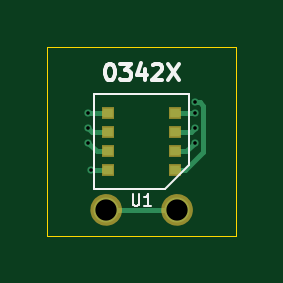
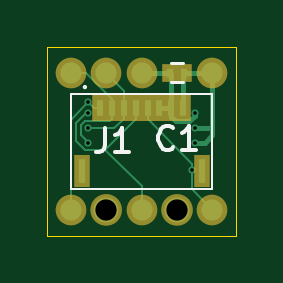
Circuit board: 11 layer files. Board 8.0 x 8.0 mm.
- bottom_copper: mojave-B.Cu.gbl (5478 bytes)
- bottom_mask: mojave-B.Mask.gbs (1520 bytes)
- paste: mojave-B.Paste.gbp (933 bytes)
- bottom_silk: mojave-B.SilkS.gbo (1897 bytes)
- outline: mojave-Edge.Cuts.gm1 (672 bytes)
- top_copper: mojave-F.Cu.gtl (2706 bytes)
- top_mask: mojave-F.Mask.gts (920 bytes)
- paste: mojave-F.Paste.gtp (743 bytes)
- top_silk: mojave-F.SilkS.gto (2581 bytes)
- drill: mojave-NPTH.drl (136 bytes)
- drill: mojave-PTH.drl (304 bytes)

=== bottom_copper: mojave-B.Cu.gbl ===
G04 #@! TF.GenerationSoftware,KiCad,Pcbnew,(5.0.0)*
G04 #@! TF.CreationDate,2020-06-05T12:48:55-07:00*
G04 #@! TF.ProjectId,mojave,6D6F6A6176652E6B696361645F706362,3X*
G04 #@! TF.SameCoordinates,Original*
G04 #@! TF.FileFunction,Copper,L2,Bot,Signal*
G04 #@! TF.FilePolarity,Positive*
%FSLAX46Y46*%
G04 Gerber Fmt 4.6, Leading zero omitted, Abs format (unit mm)*
G04 Created by KiCad (PCBNEW (5.0.0)) date 06/05/20 12:48:55*
%MOMM*%
%LPD*%
G01*
G04 APERTURE LIST*
G04 #@! TA.AperFunction,SMDPad,CuDef*
%ADD10R,0.300000X0.350000*%
G04 #@! TD*
G04 #@! TA.AperFunction,SMDPad,CuDef*
%ADD11R,0.300000X0.700000*%
G04 #@! TD*
G04 #@! TA.AperFunction,SMDPad,CuDef*
%ADD12R,0.300000X1.000000*%
G04 #@! TD*
G04 #@! TA.AperFunction,BGAPad,CuDef*
%ADD13C,0.900000*%
G04 #@! TD*
G04 #@! TA.AperFunction,ViaPad*
%ADD14C,1.060000*%
G04 #@! TD*
G04 #@! TA.AperFunction,ViaPad*
%ADD15C,0.304800*%
G04 #@! TD*
G04 #@! TA.AperFunction,Conductor*
%ADD16C,0.200000*%
G04 #@! TD*
G04 #@! TA.AperFunction,Conductor*
%ADD17C,0.101600*%
G04 #@! TD*
G04 APERTURE END LIST*
D10*
G04 #@! TO.P,C1,1*
G04 #@! TO.N,+1V8*
X98220000Y-97100000D03*
G04 #@! TO.P,C1,2*
G04 #@! TO.N,GND*
X98780000Y-97100000D03*
G04 #@! TD*
D11*
G04 #@! TO.P,J1,1*
G04 #@! TO.N,/INT*
X101750000Y-98600000D03*
G04 #@! TO.P,J1,2*
G04 #@! TO.N,/SCL*
X101250000Y-98600000D03*
G04 #@! TO.P,J1,3*
G04 #@! TO.N,/SDA*
X100750000Y-98600000D03*
G04 #@! TO.P,J1,4*
G04 #@! TO.N,/PROG*
X100250000Y-98600000D03*
G04 #@! TO.P,J1,5*
G04 #@! TO.N,/~RST*
X99750000Y-98600000D03*
G04 #@! TO.P,J1,6*
G04 #@! TO.N,GND*
X99250000Y-98600000D03*
G04 #@! TO.P,J1,7*
X98750000Y-98600000D03*
G04 #@! TO.P,J1,8*
G04 #@! TO.N,+1V8*
X98250000Y-98600000D03*
D12*
G04 #@! TO.P,J1,S*
G04 #@! TO.N,N/C*
X102540000Y-101250000D03*
X97460000Y-101250000D03*
G04 #@! TD*
D13*
G04 #@! TO.P,TP1,1*
G04 #@! TO.N,/INT*
X103000000Y-102900000D03*
G04 #@! TD*
G04 #@! TO.P,TP2,1*
G04 #@! TO.N,/SCL*
X103000000Y-97100000D03*
G04 #@! TD*
G04 #@! TO.P,TP3,1*
G04 #@! TO.N,/SDA*
X101500000Y-97100000D03*
G04 #@! TD*
G04 #@! TO.P,TP4,1*
G04 #@! TO.N,/PROG*
X100000000Y-102900000D03*
G04 #@! TD*
G04 #@! TO.P,TP5,1*
G04 #@! TO.N,/~RST*
X97000000Y-102900000D03*
G04 #@! TD*
G04 #@! TO.P,TP6,1*
G04 #@! TO.N,GND*
X100000000Y-97100000D03*
G04 #@! TD*
G04 #@! TO.P,TP7,1*
G04 #@! TO.N,+1V8*
X97000000Y-97100000D03*
G04 #@! TD*
D14*
G04 #@! TO.N,*
X101500000Y-102900000D03*
X98500000Y-102900000D03*
D15*
G04 #@! TO.N,+1V8*
X97750000Y-99450000D03*
X97750000Y-100050000D03*
G04 #@! TO.N,GND*
X97750000Y-98800000D03*
G04 #@! TO.N,/~RST*
X97864002Y-101200000D03*
G04 #@! TO.N,/PROG*
X102250000Y-98800000D03*
G04 #@! TO.N,/SDA*
X102250000Y-99450000D03*
G04 #@! TO.N,/SCL*
X102250000Y-100050000D03*
G04 #@! TO.N,/INT*
X102250000Y-98350000D03*
G04 #@! TD*
D16*
G04 #@! TO.N,+1V8*
X97300000Y-100050000D02*
X97750000Y-100050000D01*
X97750000Y-99450000D02*
X97534474Y-99450000D01*
X97534474Y-99450000D02*
X97000000Y-99450000D01*
X97000000Y-99750000D02*
X97000000Y-99450000D01*
X97000000Y-99450000D02*
X97000000Y-97100000D01*
X97300000Y-100050000D02*
X97000000Y-99750000D01*
X98250000Y-98600000D02*
X98250000Y-97130000D01*
X98250000Y-97130000D02*
X98220000Y-97100000D01*
X98220000Y-97100000D02*
X97000000Y-97100000D01*
G04 #@! TO.N,GND*
X98561281Y-99151601D02*
X97975523Y-99151601D01*
X97975523Y-99151601D02*
X97750000Y-98926078D01*
X97750000Y-98926078D02*
X97750000Y-98800000D01*
X98750000Y-98600000D02*
X98750000Y-98962882D01*
X98750000Y-98962882D02*
X98561281Y-99151601D01*
X98780000Y-97100000D02*
X100000000Y-97100000D01*
X98750000Y-98600000D02*
X98750000Y-97130000D01*
X98750000Y-97130000D02*
X98780000Y-97100000D01*
X98750000Y-98600000D02*
X99250000Y-98600000D01*
D17*
G04 #@! TO.N,/~RST*
X97864002Y-101200000D02*
X97864002Y-102035998D01*
X97864002Y-102035998D02*
X97000000Y-102900000D01*
X99750000Y-99050000D02*
X97864002Y-100935998D01*
X97864002Y-100935998D02*
X97864002Y-101200000D01*
X99750000Y-98600000D02*
X99750000Y-99050000D01*
G04 #@! TO.N,/PROG*
X101553201Y-100354801D02*
X100000000Y-101908002D01*
X100000000Y-101908002D02*
X100000000Y-102900000D01*
X101553201Y-100354801D02*
X102300000Y-100354801D01*
X102758011Y-99219523D02*
X102758011Y-99993095D01*
X102338488Y-98800000D02*
X102758011Y-99219523D01*
X102250000Y-98800000D02*
X102338488Y-98800000D01*
X102758011Y-99993095D02*
X102396305Y-100354801D01*
X102396305Y-100354801D02*
X102300000Y-100354801D01*
X100250000Y-98600000D02*
X100250000Y-99051600D01*
X100250000Y-99051600D02*
X101553201Y-100354801D01*
G04 #@! TO.N,/SDA*
X101148400Y-99450000D02*
X102250000Y-99450000D01*
X100750000Y-98600000D02*
X100750000Y-97850000D01*
X100750000Y-97850000D02*
X101500000Y-97100000D01*
X100750000Y-98600000D02*
X100750000Y-99051600D01*
X100750000Y-99051600D02*
X101148400Y-99450000D01*
G04 #@! TO.N,/SCL*
X101343599Y-99145199D02*
X102396305Y-99145199D01*
X102396305Y-99145199D02*
X102554801Y-99303695D01*
X102554801Y-99303695D02*
X102554801Y-99745199D01*
X102554801Y-99745199D02*
X102402399Y-99897601D01*
X102402399Y-99897601D02*
X102250000Y-100050000D01*
X101250000Y-98600000D02*
X101250000Y-98213604D01*
X101250000Y-98213604D02*
X102363604Y-97100000D01*
X102363604Y-97100000D02*
X103000000Y-97100000D01*
X101250000Y-98600000D02*
X101250000Y-99051600D01*
X101250000Y-99051600D02*
X101343599Y-99145199D01*
G04 #@! TO.N,/INT*
X103000000Y-102900000D02*
X103000000Y-99100000D01*
X103000000Y-99100000D02*
X102250000Y-98350000D01*
X101750000Y-98600000D02*
X102000000Y-98600000D01*
X102000000Y-98600000D02*
X102250000Y-98350000D01*
G04 #@! TD*
M02*

=== bottom_mask: mojave-B.Mask.gbs ===
G04 #@! TF.GenerationSoftware,KiCad,Pcbnew,(5.0.0)*
G04 #@! TF.CreationDate,2020-06-05T12:48:55-07:00*
G04 #@! TF.ProjectId,mojave,6D6F6A6176652E6B696361645F706362,3X*
G04 #@! TF.SameCoordinates,Original*
G04 #@! TF.FileFunction,Soldermask,Bot*
G04 #@! TF.FilePolarity,Negative*
%FSLAX46Y46*%
G04 Gerber Fmt 4.6, Leading zero omitted, Abs format (unit mm)*
G04 Created by KiCad (PCBNEW (5.0.0)) date 06/05/20 12:48:55*
%MOMM*%
%LPD*%
G01*
G04 APERTURE LIST*
%ADD10C,1.160000*%
%ADD11R,0.700000X0.750000*%
%ADD12R,0.700000X1.100000*%
%ADD13R,0.700000X1.400000*%
%ADD14C,1.300000*%
G04 APERTURE END LIST*
D10*
X98600000Y-102900000D02*
G75*
G03X98600000Y-102900000I-100000J0D01*
G01*
X101600000Y-102900000D02*
G75*
G03X101600000Y-102900000I-100000J0D01*
G01*
D11*
G04 #@! TO.C,C1*
X98220000Y-97100000D03*
X98780000Y-97100000D03*
G04 #@! TD*
D12*
G04 #@! TO.C,J1*
X101750000Y-98600000D03*
X101250000Y-98600000D03*
X100750000Y-98600000D03*
X100250000Y-98600000D03*
X99750000Y-98600000D03*
X99250000Y-98600000D03*
X98750000Y-98600000D03*
X98250000Y-98600000D03*
D13*
X102540000Y-101250000D03*
X97460000Y-101250000D03*
G04 #@! TD*
D14*
G04 #@! TO.C,TP1*
X103000000Y-102900000D03*
G04 #@! TD*
G04 #@! TO.C,TP2*
X103000000Y-97100000D03*
G04 #@! TD*
G04 #@! TO.C,TP3*
X101500000Y-97100000D03*
G04 #@! TD*
G04 #@! TO.C,TP4*
X100000000Y-102900000D03*
G04 #@! TD*
G04 #@! TO.C,TP5*
X97000000Y-102900000D03*
G04 #@! TD*
G04 #@! TO.C,TP6*
X100000000Y-97100000D03*
G04 #@! TD*
G04 #@! TO.C,TP7*
X97000000Y-97100000D03*
G04 #@! TD*
M02*

=== paste: mojave-B.Paste.gbp ===
G04 #@! TF.GenerationSoftware,KiCad,Pcbnew,(5.0.0)*
G04 #@! TF.CreationDate,2020-06-05T12:48:55-07:00*
G04 #@! TF.ProjectId,mojave,6D6F6A6176652E6B696361645F706362,3X*
G04 #@! TF.SameCoordinates,Original*
G04 #@! TF.FileFunction,Paste,Bot*
G04 #@! TF.FilePolarity,Positive*
%FSLAX46Y46*%
G04 Gerber Fmt 4.6, Leading zero omitted, Abs format (unit mm)*
G04 Created by KiCad (PCBNEW (5.0.0)) date 06/05/20 12:48:55*
%MOMM*%
%LPD*%
G01*
G04 APERTURE LIST*
%ADD10R,0.300000X0.350000*%
%ADD11R,0.300000X0.700000*%
%ADD12R,0.300000X1.000000*%
G04 APERTURE END LIST*
D10*
G04 #@! TO.C,C1*
X98220000Y-97100000D03*
X98780000Y-97100000D03*
G04 #@! TD*
D11*
G04 #@! TO.C,J1*
X101750000Y-98600000D03*
X101250000Y-98600000D03*
X100750000Y-98600000D03*
X100250000Y-98600000D03*
X99750000Y-98600000D03*
X99250000Y-98600000D03*
X98750000Y-98600000D03*
X98250000Y-98600000D03*
D12*
X102540000Y-101250000D03*
X97460000Y-101250000D03*
G04 #@! TD*
M02*

=== bottom_silk: mojave-B.SilkS.gbo ===
G04 #@! TF.GenerationSoftware,KiCad,Pcbnew,(5.0.0)*
G04 #@! TF.CreationDate,2020-06-05T12:48:55-07:00*
G04 #@! TF.ProjectId,mojave,6D6F6A6176652E6B696361645F706362,3X*
G04 #@! TF.SameCoordinates,Original*
G04 #@! TF.FileFunction,Legend,Bot*
G04 #@! TF.FilePolarity,Positive*
%FSLAX46Y46*%
G04 Gerber Fmt 4.6, Leading zero omitted, Abs format (unit mm)*
G04 Created by KiCad (PCBNEW (5.0.0)) date 06/05/20 12:48:55*
%MOMM*%
%LPD*%
G01*
G04 APERTURE LIST*
%ADD10C,0.120000*%
%ADD11C,0.100000*%
%ADD12C,0.150000*%
G04 APERTURE END LIST*
D10*
G04 #@! TO.C,C1*
X98750000Y-96700000D02*
X98250000Y-96700000D01*
X98250000Y-97500000D02*
X98750000Y-97500000D01*
D11*
G04 #@! TO.C,J1*
X102450000Y-97700000D02*
G75*
G03X102450000Y-97700000I-50000J0D01*
G01*
X103000000Y-98000000D02*
X103000000Y-102000000D01*
X103000000Y-102000000D02*
X97000000Y-102000000D01*
X97000000Y-102000000D02*
X97000000Y-98000000D01*
X97000000Y-98000000D02*
X103000000Y-98000000D01*
G04 #@! TO.C,C1*
D12*
X98666666Y-100257142D02*
X98714285Y-100304761D01*
X98857142Y-100352380D01*
X98952380Y-100352380D01*
X99095238Y-100304761D01*
X99190476Y-100209523D01*
X99238095Y-100114285D01*
X99285714Y-99923809D01*
X99285714Y-99780952D01*
X99238095Y-99590476D01*
X99190476Y-99495238D01*
X99095238Y-99400000D01*
X98952380Y-99352380D01*
X98857142Y-99352380D01*
X98714285Y-99400000D01*
X98666666Y-99447619D01*
X97714285Y-100352380D02*
X98285714Y-100352380D01*
X98000000Y-100352380D02*
X98000000Y-99352380D01*
X98095238Y-99495238D01*
X98190476Y-99590476D01*
X98285714Y-99638095D01*
G04 #@! TO.C,J1*
X101533333Y-99452380D02*
X101533333Y-100166666D01*
X101580952Y-100309523D01*
X101676190Y-100404761D01*
X101819047Y-100452380D01*
X101914285Y-100452380D01*
X100533333Y-100452380D02*
X101104761Y-100452380D01*
X100819047Y-100452380D02*
X100819047Y-99452380D01*
X100914285Y-99595238D01*
X101009523Y-99690476D01*
X101104761Y-99738095D01*
G04 #@! TD*
M02*

=== outline: mojave-Edge.Cuts.gm1 ===
G04 #@! TF.GenerationSoftware,KiCad,Pcbnew,(5.0.0)*
G04 #@! TF.CreationDate,2020-06-05T12:48:55-07:00*
G04 #@! TF.ProjectId,mojave,6D6F6A6176652E6B696361645F706362,3X*
G04 #@! TF.SameCoordinates,Original*
G04 #@! TF.FileFunction,Profile,NP*
%FSLAX46Y46*%
G04 Gerber Fmt 4.6, Leading zero omitted, Abs format (unit mm)*
G04 Created by KiCad (PCBNEW (5.0.0)) date 06/05/20 12:48:55*
%MOMM*%
%LPD*%
G01*
G04 APERTURE LIST*
%ADD10C,0.050800*%
G04 APERTURE END LIST*
D10*
X96000000Y-104000000D02*
X96000000Y-96000000D01*
X96000000Y-104000000D02*
X104000000Y-104000000D01*
X104000000Y-96000000D02*
X104000000Y-104000000D01*
X96000000Y-96000000D02*
X104000000Y-96000000D01*
M02*

=== top_copper: mojave-F.Cu.gtl ===
G04 #@! TF.GenerationSoftware,KiCad,Pcbnew,(5.0.0)*
G04 #@! TF.CreationDate,2020-06-05T12:48:55-07:00*
G04 #@! TF.ProjectId,mojave,6D6F6A6176652E6B696361645F706362,3X*
G04 #@! TF.SameCoordinates,Original*
G04 #@! TF.FileFunction,Copper,L1,Top,Signal*
G04 #@! TF.FilePolarity,Positive*
%FSLAX46Y46*%
G04 Gerber Fmt 4.6, Leading zero omitted, Abs format (unit mm)*
G04 Created by KiCad (PCBNEW (5.0.0)) date 06/05/20 12:48:55*
%MOMM*%
%LPD*%
G01*
G04 APERTURE LIST*
G04 #@! TA.AperFunction,SMDPad,CuDef*
%ADD10R,0.450000X0.400000*%
G04 #@! TD*
G04 #@! TA.AperFunction,ViaPad*
%ADD11C,1.060000*%
G04 #@! TD*
G04 #@! TA.AperFunction,ViaPad*
%ADD12C,0.304800*%
G04 #@! TD*
G04 #@! TA.AperFunction,Conductor*
%ADD13C,0.200000*%
G04 #@! TD*
G04 APERTURE END LIST*
D10*
G04 #@! TO.P,U1,1*
G04 #@! TO.N,/INT*
X101425000Y-101200000D03*
G04 #@! TO.P,U1,2*
G04 #@! TO.N,/SCL*
X101425000Y-100400000D03*
G04 #@! TO.P,U1,3*
G04 #@! TO.N,/SDA*
X101425000Y-99600000D03*
G04 #@! TO.P,U1,4*
G04 #@! TO.N,/PROG*
X101425000Y-98800000D03*
G04 #@! TO.P,U1,5*
G04 #@! TO.N,GND*
X98575000Y-98800000D03*
G04 #@! TO.P,U1,6*
G04 #@! TO.N,+1V8*
X98575000Y-99600000D03*
G04 #@! TO.P,U1,7*
X98575000Y-100400000D03*
G04 #@! TO.P,U1,8*
G04 #@! TO.N,/~RST*
X98575000Y-101200000D03*
G04 #@! TD*
D11*
G04 #@! TO.N,*
X101500000Y-102900000D03*
X98500000Y-102900000D03*
D12*
G04 #@! TO.N,+1V8*
X97750000Y-99450000D03*
X97750000Y-100050000D03*
G04 #@! TO.N,GND*
X97750000Y-98800000D03*
G04 #@! TO.N,/~RST*
X97864002Y-101200000D03*
G04 #@! TO.N,/PROG*
X102250000Y-98800000D03*
G04 #@! TO.N,/SDA*
X102250000Y-99450000D03*
G04 #@! TO.N,/SCL*
X102250000Y-100050000D03*
G04 #@! TO.N,/INT*
X102250000Y-98350000D03*
G04 #@! TD*
D13*
G04 #@! TO.N,*
X98500000Y-102900000D02*
X101500000Y-102900000D01*
G04 #@! TO.N,+1V8*
X98575000Y-100400000D02*
X98100000Y-100400000D01*
X98100000Y-100400000D02*
X97750000Y-100050000D01*
X98575000Y-99600000D02*
X97900000Y-99600000D01*
X97900000Y-99600000D02*
X97750000Y-99450000D01*
G04 #@! TO.N,GND*
X98575000Y-98800000D02*
X97750000Y-98800000D01*
G04 #@! TO.N,/~RST*
X98575000Y-101200000D02*
X97864002Y-101200000D01*
G04 #@! TO.N,/PROG*
X101425000Y-98800000D02*
X102250000Y-98800000D01*
G04 #@! TO.N,/SDA*
X101425000Y-99600000D02*
X102100000Y-99600000D01*
X102100000Y-99600000D02*
X102250000Y-99450000D01*
G04 #@! TO.N,/SCL*
X101425000Y-100400000D02*
X101900000Y-100400000D01*
X101900000Y-100400000D02*
X102250000Y-100050000D01*
G04 #@! TO.N,/INT*
X101425000Y-101200000D02*
X101850000Y-101200000D01*
X101850000Y-101200000D02*
X102604001Y-100445999D01*
X102604001Y-100445999D02*
X102604001Y-98488475D01*
X102604001Y-98488475D02*
X102465526Y-98350000D01*
X102465526Y-98350000D02*
X102250000Y-98350000D01*
G04 #@! TD*
M02*

=== top_mask: mojave-F.Mask.gts ===
G04 #@! TF.GenerationSoftware,KiCad,Pcbnew,(5.0.0)*
G04 #@! TF.CreationDate,2020-06-05T12:48:55-07:00*
G04 #@! TF.ProjectId,mojave,6D6F6A6176652E6B696361645F706362,3X*
G04 #@! TF.SameCoordinates,Original*
G04 #@! TF.FileFunction,Soldermask,Top*
G04 #@! TF.FilePolarity,Negative*
%FSLAX46Y46*%
G04 Gerber Fmt 4.6, Leading zero omitted, Abs format (unit mm)*
G04 Created by KiCad (PCBNEW (5.0.0)) date 06/05/20 12:48:55*
%MOMM*%
%LPD*%
G01*
G04 APERTURE LIST*
%ADD10C,1.160000*%
%ADD11R,0.550000X0.500000*%
G04 APERTURE END LIST*
D10*
X101600000Y-102900000D02*
G75*
G03X101600000Y-102900000I-100000J0D01*
G01*
X98600000Y-102900000D02*
G75*
G03X98600000Y-102900000I-100000J0D01*
G01*
D11*
G04 #@! TO.C,U1*
X101425000Y-101200000D03*
X101425000Y-100400000D03*
X101425000Y-99600000D03*
X101425000Y-98800000D03*
X98575000Y-98800000D03*
X98575000Y-99600000D03*
X98575000Y-100400000D03*
X98575000Y-101200000D03*
G04 #@! TD*
M02*

=== paste: mojave-F.Paste.gtp ===
G04 #@! TF.GenerationSoftware,KiCad,Pcbnew,(5.0.0)*
G04 #@! TF.CreationDate,2020-06-05T12:48:55-07:00*
G04 #@! TF.ProjectId,mojave,6D6F6A6176652E6B696361645F706362,3X*
G04 #@! TF.SameCoordinates,Original*
G04 #@! TF.FileFunction,Paste,Top*
G04 #@! TF.FilePolarity,Positive*
%FSLAX46Y46*%
G04 Gerber Fmt 4.6, Leading zero omitted, Abs format (unit mm)*
G04 Created by KiCad (PCBNEW (5.0.0)) date 06/05/20 12:48:55*
%MOMM*%
%LPD*%
G01*
G04 APERTURE LIST*
%ADD10R,0.450000X0.400000*%
G04 APERTURE END LIST*
D10*
G04 #@! TO.C,U1*
X101425000Y-101200000D03*
X101425000Y-100400000D03*
X101425000Y-99600000D03*
X101425000Y-98800000D03*
X98575000Y-98800000D03*
X98575000Y-99600000D03*
X98575000Y-100400000D03*
X98575000Y-101200000D03*
G04 #@! TD*
M02*

=== top_silk: mojave-F.SilkS.gto ===
G04 #@! TF.GenerationSoftware,KiCad,Pcbnew,(5.0.0)*
G04 #@! TF.CreationDate,2020-06-05T12:48:55-07:00*
G04 #@! TF.ProjectId,mojave,6D6F6A6176652E6B696361645F706362,3X*
G04 #@! TF.SameCoordinates,Original*
G04 #@! TF.FileFunction,Legend,Top*
G04 #@! TF.FilePolarity,Positive*
%FSLAX46Y46*%
G04 Gerber Fmt 4.6, Leading zero omitted, Abs format (unit mm)*
G04 Created by KiCad (PCBNEW (5.0.0)) date 06/05/20 12:48:55*
%MOMM*%
%LPD*%
G01*
G04 APERTURE LIST*
%ADD10C,0.150000*%
%ADD11C,0.100000*%
G04 APERTURE END LIST*
D10*
X98633333Y-96716666D02*
X98700000Y-96716666D01*
X98766666Y-96750000D01*
X98800000Y-96783333D01*
X98833333Y-96850000D01*
X98866666Y-96983333D01*
X98866666Y-97150000D01*
X98833333Y-97283333D01*
X98800000Y-97350000D01*
X98766666Y-97383333D01*
X98700000Y-97416666D01*
X98633333Y-97416666D01*
X98566666Y-97383333D01*
X98533333Y-97350000D01*
X98500000Y-97283333D01*
X98466666Y-97150000D01*
X98466666Y-96983333D01*
X98500000Y-96850000D01*
X98533333Y-96783333D01*
X98566666Y-96750000D01*
X98633333Y-96716666D01*
X99100000Y-96716666D02*
X99533333Y-96716666D01*
X99300000Y-96983333D01*
X99400000Y-96983333D01*
X99466666Y-97016666D01*
X99500000Y-97050000D01*
X99533333Y-97116666D01*
X99533333Y-97283333D01*
X99500000Y-97350000D01*
X99466666Y-97383333D01*
X99400000Y-97416666D01*
X99200000Y-97416666D01*
X99133333Y-97383333D01*
X99100000Y-97350000D01*
X100133333Y-96950000D02*
X100133333Y-97416666D01*
X99966666Y-96683333D02*
X99800000Y-97183333D01*
X100233333Y-97183333D01*
X100466666Y-96783333D02*
X100500000Y-96750000D01*
X100566666Y-96716666D01*
X100733333Y-96716666D01*
X100800000Y-96750000D01*
X100833333Y-96783333D01*
X100866666Y-96850000D01*
X100866666Y-96916666D01*
X100833333Y-97016666D01*
X100433333Y-97416666D01*
X100866666Y-97416666D01*
X101100000Y-96716666D02*
X101566666Y-97416666D01*
X101566666Y-96716666D02*
X101100000Y-97416666D01*
D11*
G04 #@! TO.C,U1*
X102000000Y-101000000D02*
X101000000Y-102000000D01*
X98000000Y-102000000D02*
X101000000Y-102000000D01*
X98000000Y-98000000D02*
X98000000Y-102000000D01*
X102000000Y-98000000D02*
X98000000Y-98000000D01*
X102000000Y-101000000D02*
X102000000Y-98000000D01*
X99619047Y-102226190D02*
X99619047Y-102630952D01*
X99642857Y-102678571D01*
X99666666Y-102702380D01*
X99714285Y-102726190D01*
X99809523Y-102726190D01*
X99857142Y-102702380D01*
X99880952Y-102678571D01*
X99904761Y-102630952D01*
X99904761Y-102226190D01*
X100404761Y-102726190D02*
X100119047Y-102726190D01*
X100261904Y-102726190D02*
X100261904Y-102226190D01*
X100214285Y-102297619D01*
X100166666Y-102345238D01*
X100119047Y-102369047D01*
G04 #@! TD*
M02*

=== drill: mojave-NPTH.drl ===
M48
;DRILL file {KiCad (5.0.0)} date 06/05/20 12:48:50
;FORMAT={-:-/ absolute / metric / decimal}
FMAT,2
METRIC,TZ
%
G90
G05
M71
T0
M30

=== drill: mojave-PTH.drl ===
M48
;DRILL file {KiCad (5.0.0)} date 06/05/20 12:48:50
;FORMAT={-:-/ absolute / metric / decimal}
FMAT,2
METRIC,TZ
T1C0.152
T2C0.900
%
G90
G05
M71
T1
X97.75Y-98.8
X97.75Y-99.45
X97.75Y-100.05
X97.864Y-101.2
X102.25Y-98.35
X102.25Y-98.8
X102.25Y-99.45
X102.25Y-100.05
T2
X98.5Y-102.9
X101.5Y-102.9
T0
M30

